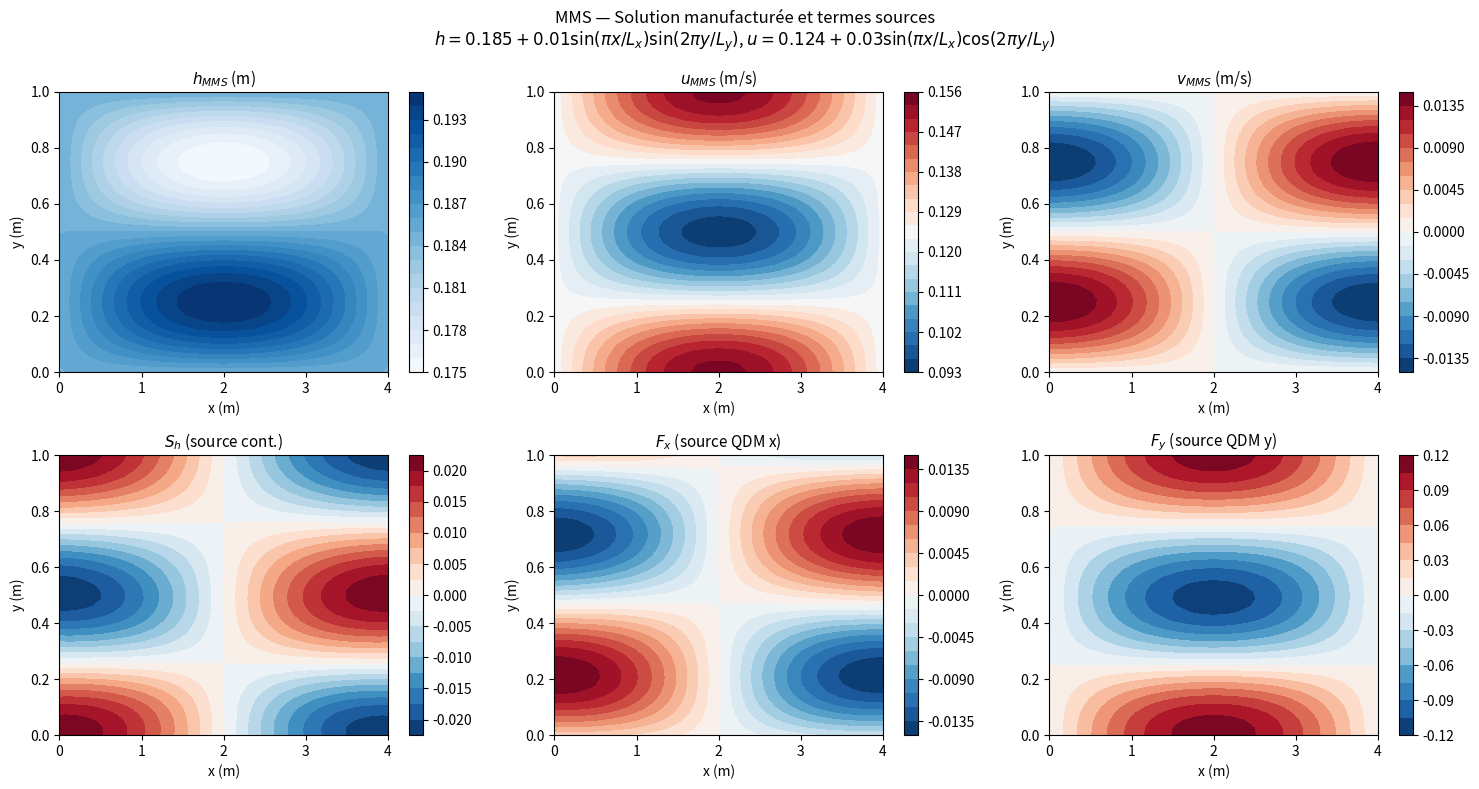

Reproduce this figure in Python.
"""
mms_sympy.py
Calcule symboliquement la solution manufacturée et les termes sources MMS
pour le solveur Mu-LaB-SWE (SWE 2D stationnaires).

Usage:
    python mms_sympy.py

Sorties:
    - Affichage console des expressions Fortran
    - mms_plot.png : contour plots de h, u, v, S_h, F_x, F_y
"""

import sympy as sp
import numpy as np
import matplotlib
matplotlib.use('Agg')
import matplotlib.pyplot as plt

# ============================================================
# Symboles
# ============================================================
x, y   = sp.symbols('x y', real=True)
Lxs    = sp.Symbol('domainX', positive=True)
Lys    = sp.Symbol('domainY', positive=True)
gs     = sp.Symbol('gacl',    positive=True)
nus    = sp.Symbol('nu',      positive=True)

# ============================================================
# Solution manufacturée
#
# Forme choisie :
#   h(x,y) = 0.185 + 0.010 * sin(pi*x/Lx) * sin(2*pi*y/Ly)
#   u(x,y) = 0.124 + 0.030 * sin(pi*x/Lx) * cos(2*pi*y/Ly)
#   v(x,y) =         0.015 * cos(pi*x/Lx) * sin(2*pi*y/Ly)
#
# Propriétés :
#   - sin(pi*x/Lx) = 0 en x=0 et x=Lx → h=0.185, u=0.124, v=0 aux bords
#   - Périodique en y avec période Ly ✓
#   - h > 0 partout (0.175 < h < 0.195) → stable LBM ✓
#   - Perturbations petites (~16% de h0, ~24% de u0) → stabilité numérique ✓
# ============================================================
h_mms = sp.Rational(185,1000) + sp.Rational(10,1000)  * sp.sin(sp.pi*x/Lxs) * sp.sin(2*sp.pi*y/Lys)
u_mms = sp.Rational(124,1000) + sp.Rational(30,1000)  * sp.sin(sp.pi*x/Lxs) * sp.cos(2*sp.pi*y/Lys)
v_mms =                         sp.Rational(15,1000)  * sp.cos(sp.pi*x/Lxs) * sp.sin(2*sp.pi*y/Lys)

# ============================================================
# Termes sources SWE stationnaires (∂/∂t = 0, zb = 0)
#
# Continuité :  ∂(hu)/∂x + ∂(hv)/∂y = S_h
# QDM x :       ∂(huu)/∂x + ∂(huv)/∂y + g*h*∂h/∂x - ν*∇²(hu) = F_x
# QDM y :       ∂(huv)/∂x + ∂(hvv)/∂y + g*h*∂h/∂y - ν*∇²(hv) = F_y
# ============================================================
hu = h_mms * u_mms
hv = h_mms * v_mms

S_h = sp.simplify(sp.diff(hu, x) + sp.diff(hv, y))

F_x = sp.simplify(
      sp.diff(h_mms * u_mms**2, x)
    + sp.diff(h_mms * u_mms * v_mms, y)
    + gs * h_mms * sp.diff(h_mms, x)
    - nus * (sp.diff(hu, x, 2) + sp.diff(hu, y, 2)))

F_y = sp.simplify(
      sp.diff(h_mms * u_mms * v_mms, x)
    + sp.diff(h_mms * v_mms**2, y)
    + gs * h_mms * sp.diff(h_mms, y)
    - nus * (sp.diff(hv, x, 2) + sp.diff(hv, y, 2)))

# ============================================================
# Export Fortran 90
# ============================================================
px = sp.Symbol('position_x')
py = sp.Symbol('position_y')

def to_f90(expr, name):
    e2 = expr.subs({x: px, y: py})
    return sp.fcode(e2, assign_to=name, standard=90,
                    source_format='free', contract=False)

sep = "! " + "="*60

print(sep)
print("! BLOC 1 — à mettre dans MMS_analytic_solution (dans la boucle i,j)")
print(sep)
print(to_f90(h_mms, 'hAnal(i,j)'))
print(to_f90(u_mms, 'uAnal(i,j)'))
print(to_f90(v_mms, 'vAnal(i,j)'))
print()
print(sep)
print("! BLOC 2 — à mettre dans update_body_force (dans la boucle sur la grille centrée)")
print("! Ajouter aux déclarations du module : double precision, allocatable :: S_h_mms(:,:), F_x_mms(:,:), F_y_mms(:,:)")
print(sep)
print(to_f90(S_h, 'S_h_mms(ix,iy)').replace('position_x', 'dx*(DBLE(ix-1)*0.5d0)').replace('position_y', 'dy*(DBLE(iy-1)*0.5d0)'))
print(to_f90(F_x, 'F_x_mms(ix,iy)').replace('position_x', 'dx*(DBLE(ix-1)*0.5d0)').replace('position_y', 'dy*(DBLE(iy-1)*0.5d0)'))
print(to_f90(F_y, 'F_y_mms(ix,iy)').replace('position_x', 'dx*(DBLE(ix-1)*0.5d0)').replace('position_y', 'dy*(DBLE(iy-1)*0.5d0)'))

# ============================================================
# Vérification numérique rapide
# ============================================================
print()
print(sep)
print("! VÉRIFICATION NUMÉRIQUE")
print(sep)
Lx_val, Ly_val = 4.0, 1.0
g_val, nu_val  = 9.81, 1e-4

sub_num = {Lxs: Lx_val, Lys: Ly_val, gs: g_val, nus: nu_val}
h_fn  = sp.lambdify((x, y), h_mms.subs(sub_num), 'numpy')
u_fn  = sp.lambdify((x, y), u_mms.subs(sub_num), 'numpy')
v_fn  = sp.lambdify((x, y), v_mms.subs(sub_num), 'numpy')
Sh_fn = sp.lambdify((x, y), S_h.subs(sub_num),   'numpy')
Fx_fn = sp.lambdify((x, y), F_x.subs(sub_num),   'numpy')
Fy_fn = sp.lambdify((x, y), F_y.subs(sub_num),   'numpy')

xs = np.linspace(0, Lx_val, 50)
ys = np.linspace(0, Ly_val, 40)
XX, YY = np.meshgrid(xs, ys)

print(f"h  min={h_fn(XX,YY).min():.4f}  max={h_fn(XX,YY).max():.4f}  (attendu ~0.185±0.010)")
print(f"u  min={u_fn(XX,YY).min():.4f}  max={u_fn(XX,YY).max():.4f}  (attendu ~0.124±0.030)")
print(f"v  min={v_fn(XX,YY).min():.4f}  max={v_fn(XX,YY).max():.4f}  (attendu ~0.000±0.015)")
print(f"S_h max abs = {np.abs(Sh_fn(XX,YY)).max():.4e}  (petit si h,u,v cohérents)")
print(f"F_x max abs = {np.abs(Fx_fn(XX,YY)).max():.4e}")
print(f"F_y max abs = {np.abs(Fy_fn(XX,YY)).max():.4e}")

# ============================================================
# Plots
# ============================================================
fig, axes = plt.subplots(2, 3, figsize=(15, 8))
fig.suptitle("MMS — Solution manufacturée et termes sources\n"
             r"$h = 0.185 + 0.01\sin(\pi x/L_x)\sin(2\pi y/L_y)$, "
             r"$u = 0.124 + 0.03\sin(\pi x/L_x)\cos(2\pi y/L_y)$",
             fontsize=12)

fields = [
    (h_fn(XX,YY),  r'$h_{MMS}$ (m)',       'Blues'),
    (u_fn(XX,YY),  r'$u_{MMS}$ (m/s)',      'RdBu_r'),
    (v_fn(XX,YY),  r'$v_{MMS}$ (m/s)',      'RdBu_r'),
    (Sh_fn(XX,YY), r'$S_h$ (source cont.)', 'RdBu_r'),
    (Fx_fn(XX,YY), r'$F_x$ (source QDM x)', 'RdBu_r'),
    (Fy_fn(XX,YY), r'$F_y$ (source QDM y)', 'RdBu_r'),
]

for ax, (field, title, cmap) in zip(axes.flat, fields):
    cf = ax.contourf(XX, YY, field, 20, cmap=cmap)
    plt.colorbar(cf, ax=ax)
    ax.set_title(title, fontsize=11)
    ax.set_xlabel('x (m)'); ax.set_ylabel('y (m)')

plt.tight_layout()
plt.savefig('mms_plot.png', dpi=150, bbox_inches='tight')
print("\nPlot sauvegardé : mms_plot.png")
